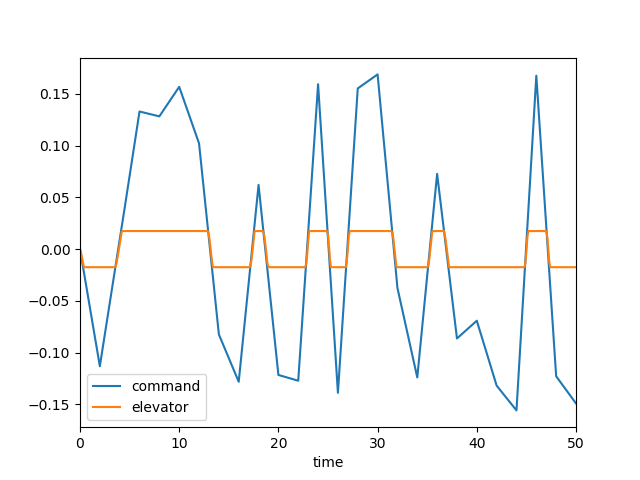

Values plotted in this chart, from the file beside it:
, time, dec, de, mode, u, w, q, theta
0, 0.0, 0.0, 0.0, 1.0, 0.0, 0.0, 0.0, 0.0
1, 0.1, -0.005654, -0.003113, 1.0, -0.0003139, 0.004362, 0.0001892, 6.1120499594835564e-06
2, 0.2, -0.01131, -0.007833, 1.0, -0.001675, 0.02449, 0.0008028, 5.164665344636887e-05
3, 0.3, -0.01696, -0.01314, 1.0, -0.004734, 0.071, 0.001866, 0.0001812
4, 0.4, -0.02262, -0.01745, 1.0, -0.01001, 0.1519, 0.00329, 0.0004371
5, 0.5, -0.02827, -0.01745, 1.0, -0.01716, 0.2618, 0.004571, 0.0008326
6, 0.6, -0.03392, -0.01745, 1.0, -0.02577, 0.3915, 0.005564, 0.001342
7, 0.7, -0.03958, -0.01745, 1.0, -0.03561, 0.5341, 0.006285, 0.001936
8, 0.8, -0.04523, -0.01745, 1.0, -0.04641, 0.6833, 0.006755, 0.00259
9, 0.9, -0.05089, -0.01745, 1.0, -0.05796, 0.8337, 0.007, 0.00328
10, 1.0, -0.05654, -0.01745, 1.0, -0.07003, 0.9806, 0.007048, 0.003984
11, 1.1, -0.06219, -0.01745, 1.0, -0.08244, 1.12, 0.006928, 0.004684
12, 1.2, -0.06785, -0.01745, 1.0, -0.09502, 1.25, 0.00667, 0.005365
13, 1.3, -0.0735, -0.01745, 1.0, -0.1076, 1.367, 0.006303, 0.006014
14, 1.4, -0.07916, -0.01745, 1.0, -0.1201, 1.47, 0.005856, 0.006623
15, 1.5, -0.08481, -0.01745, 1.0, -0.1325, 1.558, 0.005354, 0.007184
16, 1.6, -0.09046, -0.01745, 1.0, -0.1446, 1.631, 0.004821, 0.007692
17, 1.7, -0.09612, -0.01745, 1.0, -0.1564, 1.689, 0.004276, 0.008147
18, 1.8, -0.1018, -0.01745, 1.0, -0.1678, 1.733, 0.003739, 0.008548
19, 1.9, -0.1074, -0.01745, 1.0, -0.179, 1.764, 0.003224, 0.008896
20, 2.0, -0.1131, -0.01745, 1.0, -0.1898, 1.782, 0.002742, 0.009194
21, 2.1, -0.107, -0.01745, 1.0, -0.2004, 1.79, 0.002303, 0.009446
22, 2.2, -0.1009, -0.01745, 1.0, -0.2107, 1.788, 0.001912, 0.009656
23, 2.3, -0.09484, -0.01745, 1.0, -0.2207, 1.779, 0.001574, 0.00983
24, 2.4, -0.08876, -0.01745, 1.0, -0.2306, 1.764, 0.001291, 0.009973
25, 2.5, -0.08268, -0.01745, 1.0, -0.2403, 1.744, 0.001062, 0.01009
26, 2.6, -0.0766, -0.01745, 1.0, -0.2499, 1.72, 0.0008845, 0.01019
27, 2.7, -0.07052, -0.01745, 1.0, -0.2594, 1.694, 0.0007567, 0.01027
28, 2.8, -0.06444, -0.01745, 1.0, -0.269, 1.667, 0.0006742, 0.01034
29, 2.9, -0.05836, -0.01745, 1.0, -0.2785, 1.64, 0.0006322, 0.0104
30, 3.0, -0.05227, -0.01745, 1.0, -0.2882, 1.614, 0.0006255, 0.01047
31, 3.1, -0.04619, -0.01745, 1.0, -0.2979, 1.589, 0.0006487, 0.01053
32, 3.2, -0.04011, -0.01745, 1.0, -0.3078, 1.566, 0.0006962, 0.0106
33, 3.3, -0.03403, -0.01745, 1.0, -0.3178, 1.546, 0.0007628, 0.01067
34, 3.4, -0.02795, -0.01745, 1.0, -0.328, 1.528, 0.0008434, 0.01075
35, 3.5, -0.02187, -0.01745, 1.0, -0.3384, 1.513, 0.0009333, 0.01084
36, 3.6, -0.01579, -0.01654, 1.0, -0.3489, 1.499, 0.0009727, 0.01094
37, 3.7, -0.009711, -0.01272, 1.0, -0.3591, 1.48, 0.0007409, 0.01103
38, 3.8, -0.003631, -0.007469, 1.0, -0.3682, 1.444, 4.358201113063842e-05, 0.01107
39, 3.9, 0.00245, -0.001695, 1.0, -0.3754, 1.379, -0.001126, 0.01102
40, 4.0, 0.00853, 0.004273, 1.0, -0.3804, 1.277, -0.002707, 0.01083
41, 4.1, 0.01475, 0.01039, 1.0, -0.3824, 1.13, -0.00462, 0.01047
42, 4.2, 0.02097, 0.01657, 1.0, -0.3811, 0.9351, -0.006785, 0.009898
43, 4.3, 0.02718, 0.01745, 1.0, -0.3767, 0.696, -0.008799, 0.009115
44, 4.4, 0.0334, 0.01745, 1.0, -0.37, 0.4296, -0.01029, 0.008156
45, 4.5, 0.03962, 0.01745, 1.0, -0.3614, 0.148, -0.01129, 0.007073
46, 4.6, 0.04584, 0.01745, 1.0, -0.3515, -0.1381, -0.01185, 0.005912
47, 4.7, 0.05206, 0.01745, 1.0, -0.3405, -0.4194, -0.01203, 0.004715
48, 4.8, 0.05827, 0.01745, 1.0, -0.329, -0.6884, -0.01187, 0.003518
49, 4.9, 0.06449, 0.01745, 1.0, -0.3172, -0.9391, -0.01144, 0.00235
50, 5.0, 0.07071, 0.01745, 1.0, -0.3053, -1.167, -0.01079, 0.001238
51, 5.1, 0.07693, 0.01745, 1.0, -0.2937, -1.368, -0.009967, 0.0001989
52, 5.2, 0.08315, 0.01745, 1.0, -0.2826, -1.542, -0.009034, -0.0007519
53, 5.3, 0.08937, 0.01745, 1.0, -0.2719, -1.687, -0.008032, -0.001606
54, 5.4, 0.09558, 0.01745, 1.0, -0.2619, -1.804, -0.007, -0.002357
55, 5.5, 0.1018, 0.01745, 1.0, -0.2526, -1.893, -0.005975, -0.003006
56, 5.6, 0.108, 0.01745, 1.0, -0.244, -1.956, -0.004986, -0.003554
57, 5.7, 0.1142, 0.01745, 1.0, -0.2362, -1.996, -0.004056, -0.004005
58, 5.8, 0.1205, 0.01745, 1.0, -0.229, -2.014, -0.003204, -0.004367
59, 5.9, 0.1267, 0.01745, 1.0, -0.2224, -2.014, -0.002443, -0.004649
... 441 more rows
